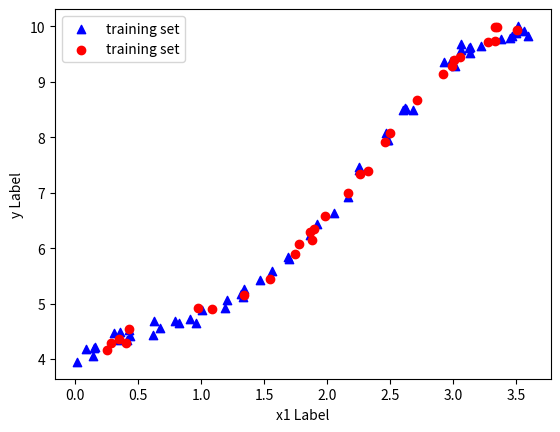
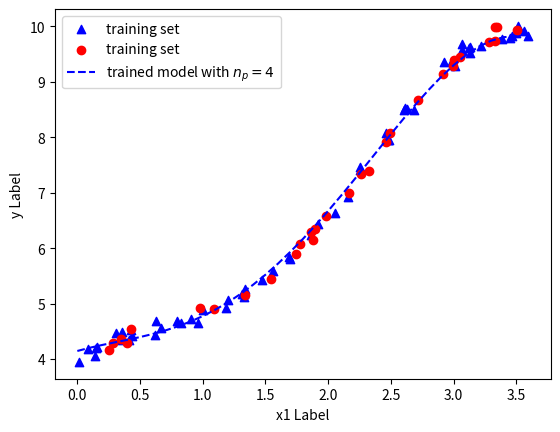
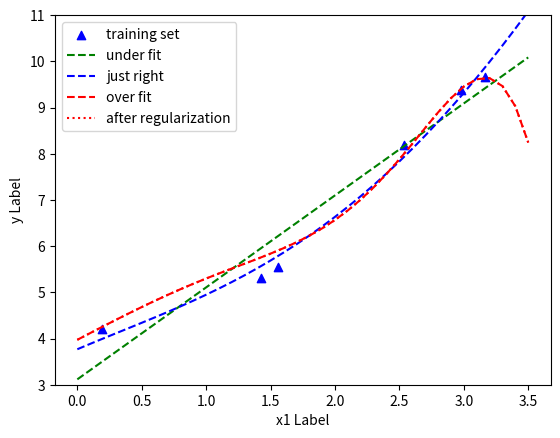

The matplotlib source for these figures, in order:
import numpy as np
import random as rd
import matplotlib.pyplot as plt

'''
Model: 1 dimensional linear regression
'''

'''
First Generating training set and testing set
'''
def generatingData(N, coeff, fluc):
    '''
    Generating a set of data for which Y is approximately a polynomial of X
    :param N: sample set size
    :param coeff: polynomial coefficients
    :param fluc: fluctuation term
    :return: x, y
    '''
    x = 3.6*np.random.rand(N)
    delta = fluc*(np.random.rand(N) - 0.5)
    y = np.zeros(N)
    for j in range(N):
        tmp = 1
        for c in coeff:
            y[j] += tmp*c
            tmp *= x[j]
    y += delta
    return x, y


'''Plotting the generated sample'''
Poly_coeff = [4., 1.5, -1.7, 1.2, -0.2]

x_train, y_train = generatingData(60, Poly_coeff, 0.3)
x_test, y_test = generatingData(30, Poly_coeff, 0.3)
fig = plt.figure()
ax = fig.add_subplot(111)
ax.scatter(x_train, y_train, c='b', marker='^', label = "training set")
ax.scatter(x_test, y_test, c='r', marker='o', label = "training set")

ax.set_xlabel('x1 Label')
ax.set_ylabel('y Label')
ax.legend()

plt.show()



'''Begin to train the data'''
def trainData(N_par, x, y, l_rate, r_var, N_step):
    '''
    Training the data with different polynomial models
    h(x) = \sum_{i=0}^{N_par} h_i * x^{i}
    :param N_para: number of features
    :param x: feature variables
    :param y: output
    :param l_rate: learning rate for Gradient descent
    :param r_var: regularization factor
    :param N_step: iteration steps
    :return: The parameter vector \vec{h}
    '''
    h_vec = np.zeros(N_par + 1)
    h_vec[0] = 4.
    h_vec[1] = 1.5

    #creating a feature matrix
    m = len(x)
    X = []
    for ele in x:
        tmp_vec = []
        for i in range(N_par+1):
            tmp_vec.append(ele**i)
        X.append(np.array(tmp_vec))

    for step in range(N_step):
        h_tmp = h_vec
        reg_vec = l_rate/m * r_var* h_vec
        reg_vec[0] = 0.
        for i in range(m):
            h_vec -= l_rate/m * (np.dot(X[i], h_tmp) - y[i]) * X[i] + reg_vec
    return h_vec

'''ploting the plot results'''
l_rate = 0.003
r_var = 0.
h_vec = trainData(4, x_train, y_train, l_rate, r_var, 20000)
x_plt = np.arange(0., 3.6, 0.1)
y_plt = h_vec[0] + h_vec[1]*x_plt + h_vec[2]*x_plt**2 + h_vec[3]*x_plt**3 + h_vec[4]*x_plt**4
print(h_vec)

fig = plt.figure()
ax = fig.add_subplot(111)
ax.scatter(x_train, y_train, c='b', marker='^', label = "training set")
ax.scatter(x_test, y_test, c='r', marker='o', label = "training set")
ax.plot(x_plt, y_plt, '--', color='blue', label = 'trained model with $n_p = 4$')

ax.set_xlabel('x1 Label')
ax.set_ylabel('y Label')
ax.legend()

plt.show()


'''
Investigate under fit, just right and over fit, we keep the learning rate unchanged
'''
rate_list = [0.01, 0.0001, 0.000001]
Ns_list = [5000, 50000, 150000]
r_var = 0.
labels = ['under fit', 'just right', 'over fit']
colors = ['green', 'blue', 'red']
N_list = [1, 4, 7]
m_train = 6
x_train, y_train = generatingData(m_train, Poly_coeff, 0.1)

fig = plt.figure()
ax = fig.add_subplot(111)
ax.scatter(x_train, y_train, c='b', marker='^', label = "training set")
for i in range(3):
    par_vec = trainData(N_list[i], x_train, y_train, rate_list[i], r_var, Ns_list[i])
    y_plt = np.zeros(len(x_plt))
    for j in range(len(x_plt)):
        for k in range(N_list[i]+1):
            y_plt[j] += par_vec[k]*x_plt[j]**k
    ax.plot(x_plt, y_plt, '--', color=colors[i], label=labels[i])

i = 2
par_vec = trainData(N_list[i], x_train, y_train, rate_list[i], 0.0001, Ns_list[i])
y_plt = np.zeros(len(x_plt))
for j in range(len(x_plt)):
    for k in range(N_list[i]+1):
        y_plt[j] += par_vec[k]*x_plt[j]**k
ax.plot(x_plt, y_plt, ':', color=colors[i], label="after regularization")


ax.set_xlabel('x1 Label')
ax.set_ylabel('y Label')
ax.set_ylim((3., 11))
ax.legend()

plt.show()




'''Define functions to compute errors'''
def computeError(h_vec, x, y):
    '''
    compute standard deviation
    :param h_vec: parameters
    :param x: feature variables
    :param y: output values
    :return: errors
    '''
    N_par = len(h_vec)
    # creating a feature matrix
    m = len(x)
    X = []
    for ele in x:
        tmp_vec = []
        for i in range(N_par + 1):
            tmp_vec.append(ele ** i)
        X.append(np.array(tmp_vec))
    error = np.dot(np.array(X), h_vec) - y
    return 1./m * np.dot(error, error)



